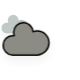
t = 0.00 s
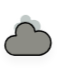
t = 5.00 s
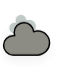
t = 5.75 s
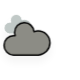
t = 6.50 s
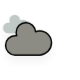
t = 7.25 s
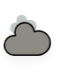
t = 8.38 s

The animated SVG that drew these frames (rendered in a browser with its animation timeline set to each time). Animation: 10 CSS @keyframes rules; frames cover the first 8.38 s, repeats indefinitely.

<?xml version="1.0" encoding="utf-8"?>
<!-- (c) ammap.com | SVG weather icons -->
<svg
    version="1.1"
    xmlns="http://www.w3.org/2000/svg"
    xmlns:xlink="http://www.w3.org/1999/xlink"
    width="80"
    height="80"
    viewbox="14 10 55 45">
    <defs>
        <filter id="blur" width="200%" height="200%">
            <feGaussianBlur in="SourceAlpha" stdDeviation="3"/>
            <feOffset dx="0" dy="4" result="offsetblur"/>
            <feComponentTransfer>
                <feFuncA type="linear" slope="0.05"/>
            </feComponentTransfer>
        <feMerge> 
          <feMergeNode/>
          <feMergeNode in="SourceGraphic"/> 
        </feMerge>
        </filter>
        <style type="text/css">
/*
** CLOUDS
*/
@keyframes am-weather-cloud-1 {
  0% {
    -webkit-transform: translate(-5px,0px);
       -moz-transform: translate(-5px,0px);
        -ms-transform: translate(-5px,0px);
            transform: translate(-5px,0px);
  }

  50% {
    -webkit-transform: translate(10px,0px);
       -moz-transform: translate(10px,0px);
        -ms-transform: translate(10px,0px);
            transform: translate(10px,0px);
  }

  100% {
    -webkit-transform: translate(-5px,0px);
       -moz-transform: translate(-5px,0px);
        -ms-transform: translate(-5px,0px);
            transform: translate(-5px,0px);
  }
}

.am-weather-cloud-1 {
  -webkit-animation-name: am-weather-cloud-1;
     -moz-animation-name: am-weather-cloud-1;
          animation-name: am-weather-cloud-1;
  -webkit-animation-duration: 7s;
     -moz-animation-duration: 7s;
          animation-duration: 7s;
  -webkit-animation-timing-function: linear;
     -moz-animation-timing-function: linear;
          animation-timing-function: linear;
  -webkit-animation-iteration-count: infinite;
     -moz-animation-iteration-count: infinite;
          animation-iteration-count: infinite;
}

@keyframes am-weather-cloud-2 {
  0% {
    -webkit-transform: translate(0px,0px);
       -moz-transform: translate(0px,0px);
        -ms-transform: translate(0px,0px);
            transform: translate(0px,0px);
  }

  50% {
    -webkit-transform: translate(2px,0px);
       -moz-transform: translate(2px,0px);
        -ms-transform: translate(2px,0px);
            transform: translate(2px,0px);
  }

  100% {
    -webkit-transform: translate(0px,0px);
       -moz-transform: translate(0px,0px);
        -ms-transform: translate(0px,0px);
            transform: translate(0px,0px);
  }
}

.am-weather-cloud-2 {
  -webkit-animation-name: am-weather-cloud-2;
     -moz-animation-name: am-weather-cloud-2;
          animation-name: am-weather-cloud-2;
  -webkit-animation-duration: 3s;
     -moz-animation-duration: 3s;
          animation-duration: 3s;
  -webkit-animation-timing-function: linear;
     -moz-animation-timing-function: linear;
          animation-timing-function: linear;
  -webkit-animation-iteration-count: infinite;
     -moz-animation-iteration-count: infinite;
          animation-iteration-count: infinite;
}

/*
** SUN
*/
@keyframes am-weather-sun {
  0% {
    -webkit-transform: rotate(0deg);
       -moz-transform: rotate(0deg);
        -ms-transform: rotate(0deg);
            transform: rotate(0deg);
  }

  100% {
    -webkit-transform: rotate(360deg);
       -moz-transform: rotate(360deg);
        -ms-transform: rotate(360deg);
            transform: rotate(360deg);
  }
}

.am-weather-sun {
  -webkit-animation-name: am-weather-sun;
     -moz-animation-name: am-weather-sun;
      -ms-animation-name: am-weather-sun;
          animation-name: am-weather-sun;
  -webkit-animation-duration: 9s;
     -moz-animation-duration: 9s;
      -ms-animation-duration: 9s;
          animation-duration: 9s;
  -webkit-animation-timing-function: linear;
     -moz-animation-timing-function: linear;
      -ms-animation-timing-function: linear;
          animation-timing-function: linear;
  -webkit-animation-iteration-count: infinite;
     -moz-animation-iteration-count: infinite;
      -ms-animation-iteration-count: infinite;
          animation-iteration-count: infinite;
}

@keyframes am-weather-sun-shiny {
  0% {
    stroke-dasharray: 3px 10px;
    stroke-dashoffset: 0px;
  }

  50% {
    stroke-dasharray: 0.1px 10px;
    stroke-dashoffset: -1px;
  }

  100% {
    stroke-dasharray: 3px 10px;
    stroke-dashoffset: 0px;
  }
}

.am-weather-sun-shiny line {
  -webkit-animation-name: am-weather-sun-shiny;
     -moz-animation-name: am-weather-sun-shiny;
      -ms-animation-name: am-weather-sun-shiny;
          animation-name: am-weather-sun-shiny;
  -webkit-animation-duration: 2s;
     -moz-animation-duration: 2s;
      -ms-animation-duration: 2s;
          animation-duration: 2s;
  -webkit-animation-timing-function: linear;
     -moz-animation-timing-function: linear;
      -ms-animation-timing-function: linear;
          animation-timing-function: linear;
  -webkit-animation-iteration-count: infinite;
     -moz-animation-iteration-count: infinite;
      -ms-animation-iteration-count: infinite;
          animation-iteration-count: infinite;
}




/*
** MOON
*/
@keyframes am-weather-moon {
  0% {
    -webkit-transform: rotate(0deg);
       -moz-transform: rotate(0deg);
        -ms-transform: rotate(0deg);
            transform: rotate(0deg);
  }

  50% {
    -webkit-transform: rotate(15deg);
       -moz-transform: rotate(15deg);
        -ms-transform: rotate(15deg);
            transform: rotate(15deg);
  }

  100% {
    -webkit-transform: rotate(0deg);
       -moz-transform: rotate(0deg);
        -ms-transform: rotate(0deg);
            transform: rotate(0deg);
  }
}

.am-weather-moon {
  -webkit-animation-name: am-weather-moon;
     -moz-animation-name: am-weather-moon;
      -ms-animation-name: am-weather-moon;
          animation-name: am-weather-moon;
  -webkit-animation-duration: 6s;
     -moz-animation-duration: 6s;
      -ms-animation-duration: 6s;
          animation-duration: 6s;
  -webkit-animation-timing-function: linear;
     -moz-animation-timing-function: linear;
      -ms-animation-timing-function: linear;
          animation-timing-function: linear;
  -webkit-animation-iteration-count: infinite;
     -moz-animation-iteration-count: infinite;
      -ms-animation-iteration-count: infinite;
          animation-iteration-count: infinite;
  -webkit-transform-origin: 12.5px 15.15px 0; /* TODO FF CENTER ISSUE */
     -moz-transform-origin: 12.5px 15.15px 0; /* TODO FF CENTER ISSUE */
      -ms-transform-origin: 12.5px 15.15px 0; /* TODO FF CENTER ISSUE */
          transform-origin: 12.5px 15.15px 0; /* TODO FF CENTER ISSUE */
}

@keyframes am-weather-moon-star-1 {
  0% {
    opacity: 0;
  }

  100% {
    opacity: 1;
  }
}

.am-weather-moon-star-1 {
  -webkit-animation-name: am-weather-moon-star-1;
     -moz-animation-name: am-weather-moon-star-1;
      -ms-animation-name: am-weather-moon-star-1;
          animation-name: am-weather-moon-star-1;
  -webkit-animation-delay: 3s;
     -moz-animation-delay: 3s;
      -ms-animation-delay: 3s;
          animation-delay: 3s;
  -webkit-animation-duration: 5s;
     -moz-animation-duration: 5s;
      -ms-animation-duration: 5s;
          animation-duration: 5s;
  -webkit-animation-timing-function: linear;
     -moz-animation-timing-function: linear;
      -ms-animation-timing-function: linear;
          animation-timing-function: linear;
  -webkit-animation-iteration-count: 1;
     -moz-animation-iteration-count: 1;
      -ms-animation-iteration-count: 1;
          animation-iteration-count: 1;
}

@keyframes am-weather-moon-star-2 {
  0% {
    opacity: 0;
  }

  100% {
    opacity: 1;
  }
}

.am-weather-moon-star-2 {
  -webkit-animation-name: am-weather-moon-star-2;
     -moz-animation-name: am-weather-moon-star-2;
      -ms-animation-name: am-weather-moon-star-2;
          animation-name: am-weather-moon-star-2;
  -webkit-animation-delay: 5s;
     -moz-animation-delay: 5s;
      -ms-animation-delay: 5s;
          animation-delay: 5s;
  -webkit-animation-duration: 4s;
     -moz-animation-duration: 4s;
      -ms-animation-duration: 4s;
          animation-duration: 4s;
  -webkit-animation-timing-function: linear;
     -moz-animation-timing-function: linear;
      -ms-animation-timing-function: linear;
          animation-timing-function: linear;
  -webkit-animation-iteration-count: 1;
     -moz-animation-iteration-count: 1;
      -ms-animation-iteration-count: 1;
          animation-iteration-count: 1;
}

/*
** RAIN
*/
@keyframes am-weather-rain {
  0% {
    stroke-dashoffset: 0;
  }

  100% {
    stroke-dashoffset: -100;
  }
}

.am-weather-rain-1 {
  -webkit-animation-name: am-weather-rain;
     -moz-animation-name: am-weather-rain;
      -ms-animation-name: am-weather-rain;
          animation-name: am-weather-rain;
  -webkit-animation-duration: 8s;
     -moz-animation-duration: 8s;
      -ms-animation-duration: 8s;
          animation-duration: 8s;
  -webkit-animation-timing-function: linear;
     -moz-animation-timing-function: linear;
      -ms-animation-timing-function: linear;
          animation-timing-function: linear;
  -webkit-animation-iteration-count: infinite;
     -moz-animation-iteration-count: infinite;
      -ms-animation-iteration-count: infinite;
          animation-iteration-count: infinite;
}

.am-weather-rain-2 {
  -webkit-animation-name: am-weather-rain;
     -moz-animation-name: am-weather-rain;
      -ms-animation-name: am-weather-rain;
          animation-name: am-weather-rain;
  -webkit-animation-delay: 0.25s;
     -moz-animation-delay: 0.25s;
      -ms-animation-delay: 0.25s;
          animation-delay: 0.25s;
  -webkit-animation-duration: 8s;
     -moz-animation-duration: 8s;
      -ms-animation-duration: 8s;
          animation-duration: 8s;
  -webkit-animation-timing-function: linear;
     -moz-animation-timing-function: linear;
      -ms-animation-timing-function: linear;
          animation-timing-function: linear;
  -webkit-animation-iteration-count: infinite;
     -moz-animation-iteration-count: infinite;
      -ms-animation-iteration-count: infinite;
          animation-iteration-count: infinite;
}


/*
** SNOW
*/
@keyframes am-weather-snow {
  0% {
    -webkit-transform: translateX(0) translateY(0);
       -moz-transform: translateX(0) translateY(0);
        -ms-transform: translateX(0) translateY(0);
            transform: translateX(0) translateY(0);
  }

  33.33% {
    -webkit-transform: translateX(-1.2px) translateY(2px);
       -moz-transform: translateX(-1.2px) translateY(2px);
        -ms-transform: translateX(-1.2px) translateY(2px);
            transform: translateX(-1.2px) translateY(2px);
  }

  66.66% {
    -webkit-transform: translateX(1.4px) translateY(4px);
       -moz-transform: translateX(1.4px) translateY(4px);
        -ms-transform: translateX(1.4px) translateY(4px);
            transform: translateX(1.4px) translateY(4px);
    opacity: 1;
  }

  100% {
    -webkit-transform: translateX(-1.6px) translateY(6px);
       -moz-transform: translateX(-1.6px) translateY(6px);
        -ms-transform: translateX(-1.6px) translateY(6px);
            transform: translateX(-1.6px) translateY(6px);
    opacity: 0;
  }
}

@keyframes am-weather-snow-reverse {
  0% {
    -webkit-transform: translateX(0) translateY(0);
       -moz-transform: translateX(0) translateY(0);
        -ms-transform: translateX(0) translateY(0);
            transform: translateX(0) translateY(0);
  }

  33.33% {
    -webkit-transform: translateX(1.2px) translateY(2px);
       -moz-transform: translateX(1.2px) translateY(2px);
        -ms-transform: translateX(1.2px) translateY(2px);
            transform: translateX(1.2px) translateY(2px);
  }

  66.66% {
    -webkit-transform: translateX(-1.4px) translateY(4px);
       -moz-transform: translateX(-1.4px) translateY(4px);
        -ms-transform: translateX(-1.4px) translateY(4px);
            transform: translateX(-1.4px) translateY(4px);
    opacity: 1;
  }

  100% {
    -webkit-transform: translateX(1.6px) translateY(6px);
       -moz-transform: translateX(1.6px) translateY(6px);
        -ms-transform: translateX(1.6px) translateY(6px);
            transform: translateX(1.6px) translateY(6px);
    opacity: 0;
  }
}

.am-weather-snow-1 {
  -webkit-animation-name: am-weather-snow;
     -moz-animation-name: am-weather-snow;
      -ms-animation-name: am-weather-snow;
          animation-name: am-weather-snow;
  -webkit-animation-duration: 2s;
     -moz-animation-duration: 2s;
      -ms-animation-duration: 2s;
          animation-duration: 2s;
  -webkit-animation-timing-function: linear;
     -moz-animation-timing-function: linear;
      -ms-animation-timing-function: linear;
          animation-timing-function: linear;
  -webkit-animation-iteration-count: infinite;
     -moz-animation-iteration-count: infinite;
      -ms-animation-iteration-count: infinite;
          animation-iteration-count: infinite;
}

.am-weather-snow-2 {
  -webkit-animation-name: am-weather-snow;
     -moz-animation-name: am-weather-snow;
      -ms-animation-name: am-weather-snow;
          animation-name: am-weather-snow;
  -webkit-animation-delay: 1.2s;
     -moz-animation-delay: 1.2s;
      -ms-animation-delay: 1.2s;
          animation-delay: 1.2s;
  -webkit-animation-duration: 2s;
     -moz-animation-duration: 2s;
      -ms-animation-duration: 2s;
          animation-duration: 2s;
  -webkit-animation-timing-function: linear;
     -moz-animation-timing-function: linear;
      -ms-animation-timing-function: linear;
          animation-timing-function: linear;
  -webkit-animation-iteration-count: infinite;
     -moz-animation-iteration-count: infinite;
      -ms-animation-iteration-count: infinite;
          animation-iteration-count: infinite;
}

.am-weather-snow-3 {
  -webkit-animation-name: am-weather-snow-reverse;
     -moz-animation-name: am-weather-snow-reverse;
      -ms-animation-name: am-weather-snow-reverse;
          animation-name: am-weather-snow-reverse;
  -webkit-animation-duration: 2s;
     -moz-animation-duration: 2s;
      -ms-animation-duration: 2s;
          animation-duration: 2s;
  -webkit-animation-timing-function: linear;
     -moz-animation-timing-function: linear;
      -ms-animation-timing-function: linear;
          animation-timing-function: linear;
  -webkit-animation-iteration-count: infinite;
     -moz-animation-iteration-count: infinite;
      -ms-animation-iteration-count: infinite;
          animation-iteration-count: infinite;
}

/*
** EASING
*/
.am-weather-easing-ease-in-out {
  -webkit-animation-timing-function: ease-in-out;
     -moz-animation-timing-function: ease-in-out;
      -ms-animation-timing-function: ease-in-out;
          animation-timing-function: ease-in-out;
}

        </style>
    </defs>
    <g filter="url(#blur)" id="cloudy">
        <g transform="translate(20,10)">
            <g class="am-weather-cloud-1">
                <path d="M47.7,35.4     c0-4.6-3.7-8.2-8.2-8.2c-1,0-1.9,0.2-2.8,0.5c-0.3-3.4-3.1-6.2-6.6-6.2c-3.7,0-6.7,3-6.7,6.7c0,0.8,0.2,1.6,0.4,2.3     c-0.3-0.1-0.7-0.1-1-0.1c-3.7,0-6.7,3-6.7,6.7c0,3.6,2.9,6.6,6.5,6.7l17.2,0C44.2,43.3,47.7,39.8,47.7,35.4z" fill="#C1C9C7" stroke="white" stroke-linejoin="round" stroke-width="1" transform="translate(-10,-8), scale(0.6)"/>
            </g>
            <g class="am-weather-cloud-2">
                <path d="M47.7,35.4     c0-4.6-3.7-8.2-8.2-8.2c-1,0-1.9,0.2-2.8,0.5c-0.3-3.4-3.1-6.2-6.6-6.2c-3.7,0-6.7,3-6.7,6.7c0,0.8,0.2,1.6,0.4,2.3     c-0.3-0.1-0.7-0.1-1-0.1c-3.7,0-6.7,3-6.7,6.7c0,3.6,2.9,6.6,6.5,6.7l17.2,0C44.2,43.3,47.7,39.8,47.7,35.4z" fill="#8C8C85" stroke="black" stroke-linejoin="round" stroke-width="1" transform="translate(-20,-11)"/>
            </g>
        </g>
    </g>
</svg>